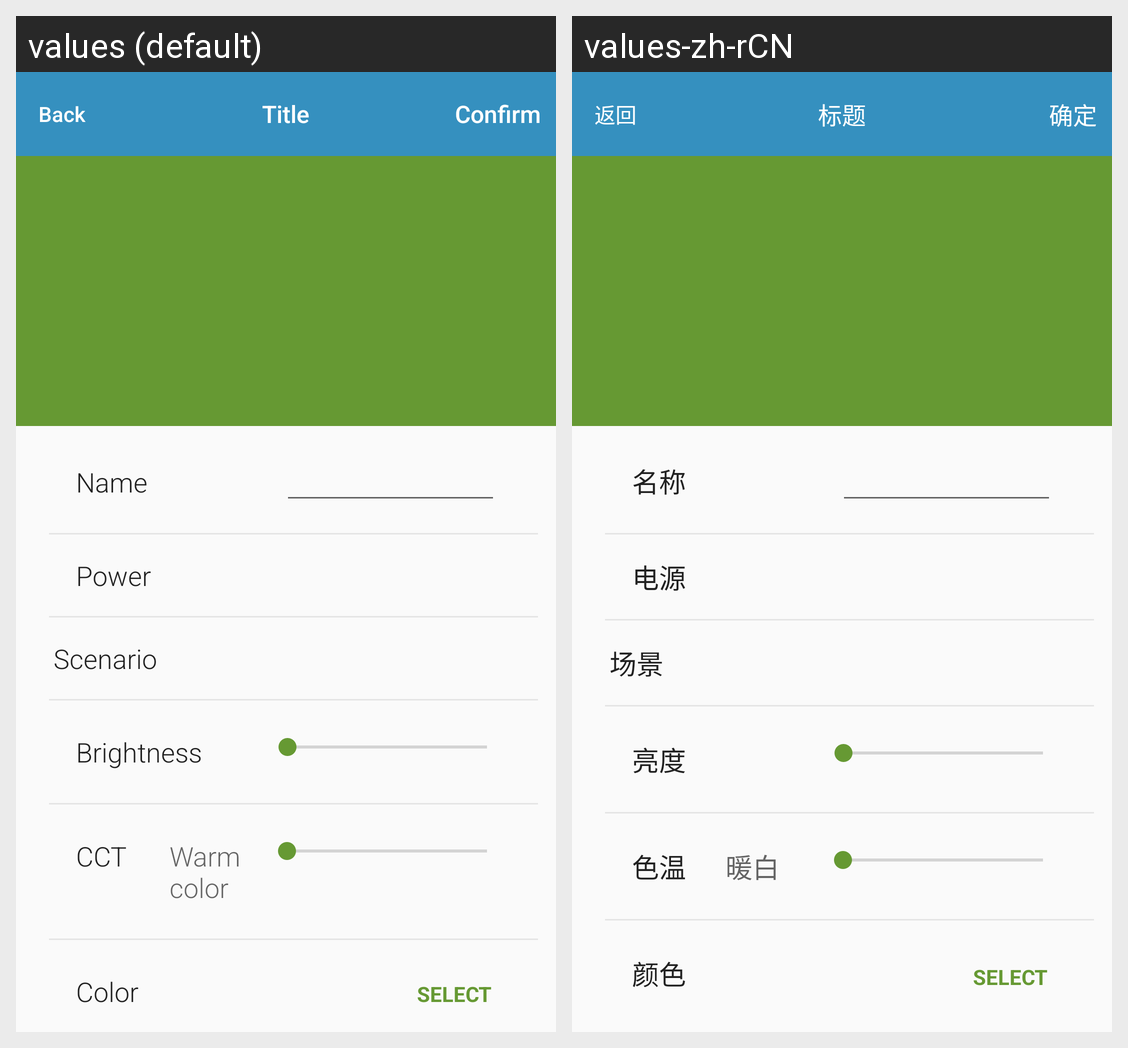

For this localized Android screen grid, give each drawn string resource with its value in every locale shown.
Android screen res/layout/activity_add_scenario.xml rendered under 2 locales, left to right: values (default), values-zh-rCN. Device: Nexus 5 (rendered at 1080×1920; each locale shown at half size, 540×960, under a caption strip naming it); theme AppTheme.
Strings drawn on this screen, with the default value and each locale's value (text and hints the layout hard-codes, and strings that could not be matched under every locale, appear in the picture but are not listed):

name
  values: Name
  values-zh-rCN: 名称

power
  values: Power
  values-zh-rCN: 电源

scene
  values: Scenario
  values-zh-rCN: 场景

lightness
  values: Brightness
  values-zh-rCN: 亮度

color_temp
  values: CCT
  values-zh-rCN: 色温

cold_color
  values: Warm color
  values-zh-rCN: 暖白

color
  values: Color
  values-zh-rCN: 颜色

ok
  values: Confirm
  values-zh-rCN: 确定

back
  values: Back
  values-zh-rCN: 返回

title
  values: Title
  values-zh-rCN: 标题
